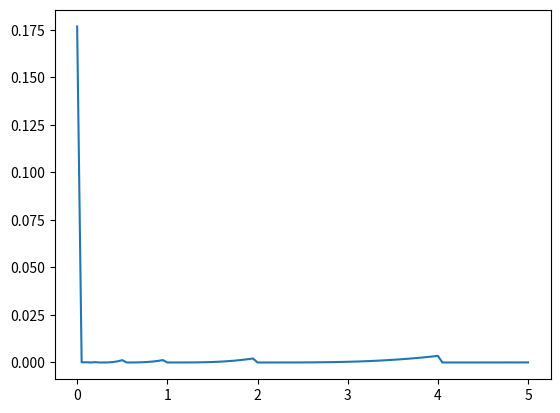

Generate this figure with matplotlib:
import math
import matplotlib.pyplot as plt 

SQRT_2 = 1.41421356237309584880


def my_sqrt(x):
    m, k = math.frexp(x)
    m, k  = m * 2, k - 1

    #Calcula raiz de m = 1 + f
    f = m - 1
    sqrt_f = 1 + f/2*(1 - f/(4 + 2*f))

    #calcula raiz de 2**k
    neg = False
    if k < 0:
        k = -k
        neg = True
    
    if k == 0:
        sqrt_2k = 1
    elif k == 1:
        sqrt_2k = SQRT_2
    elif k & 1 == 0:
        sqrt_2k = 1 << (k >> 1)
    elif k & 1 == 1:
        sqrt_2k = (1 << ((k - 1) >> 1)) * SQRT_2
    

    if neg:
        sqrt_2k = 1/sqrt_2k

    return sqrt_f * sqrt_2k



def erro(x):
    return math.fabs(math.sqrt(x) - my_sqrt(x))


def numbers(start, end, step):
    number = []
    n = start
    while n < end:
        number.append(n)
        n += step
    return number

def main():
    numeros = numbers(0, 5, 0.05)
    erros = [erro(x) for x in numeros]
    plt.plot(numeros, erros)
    plt.show()

main() 